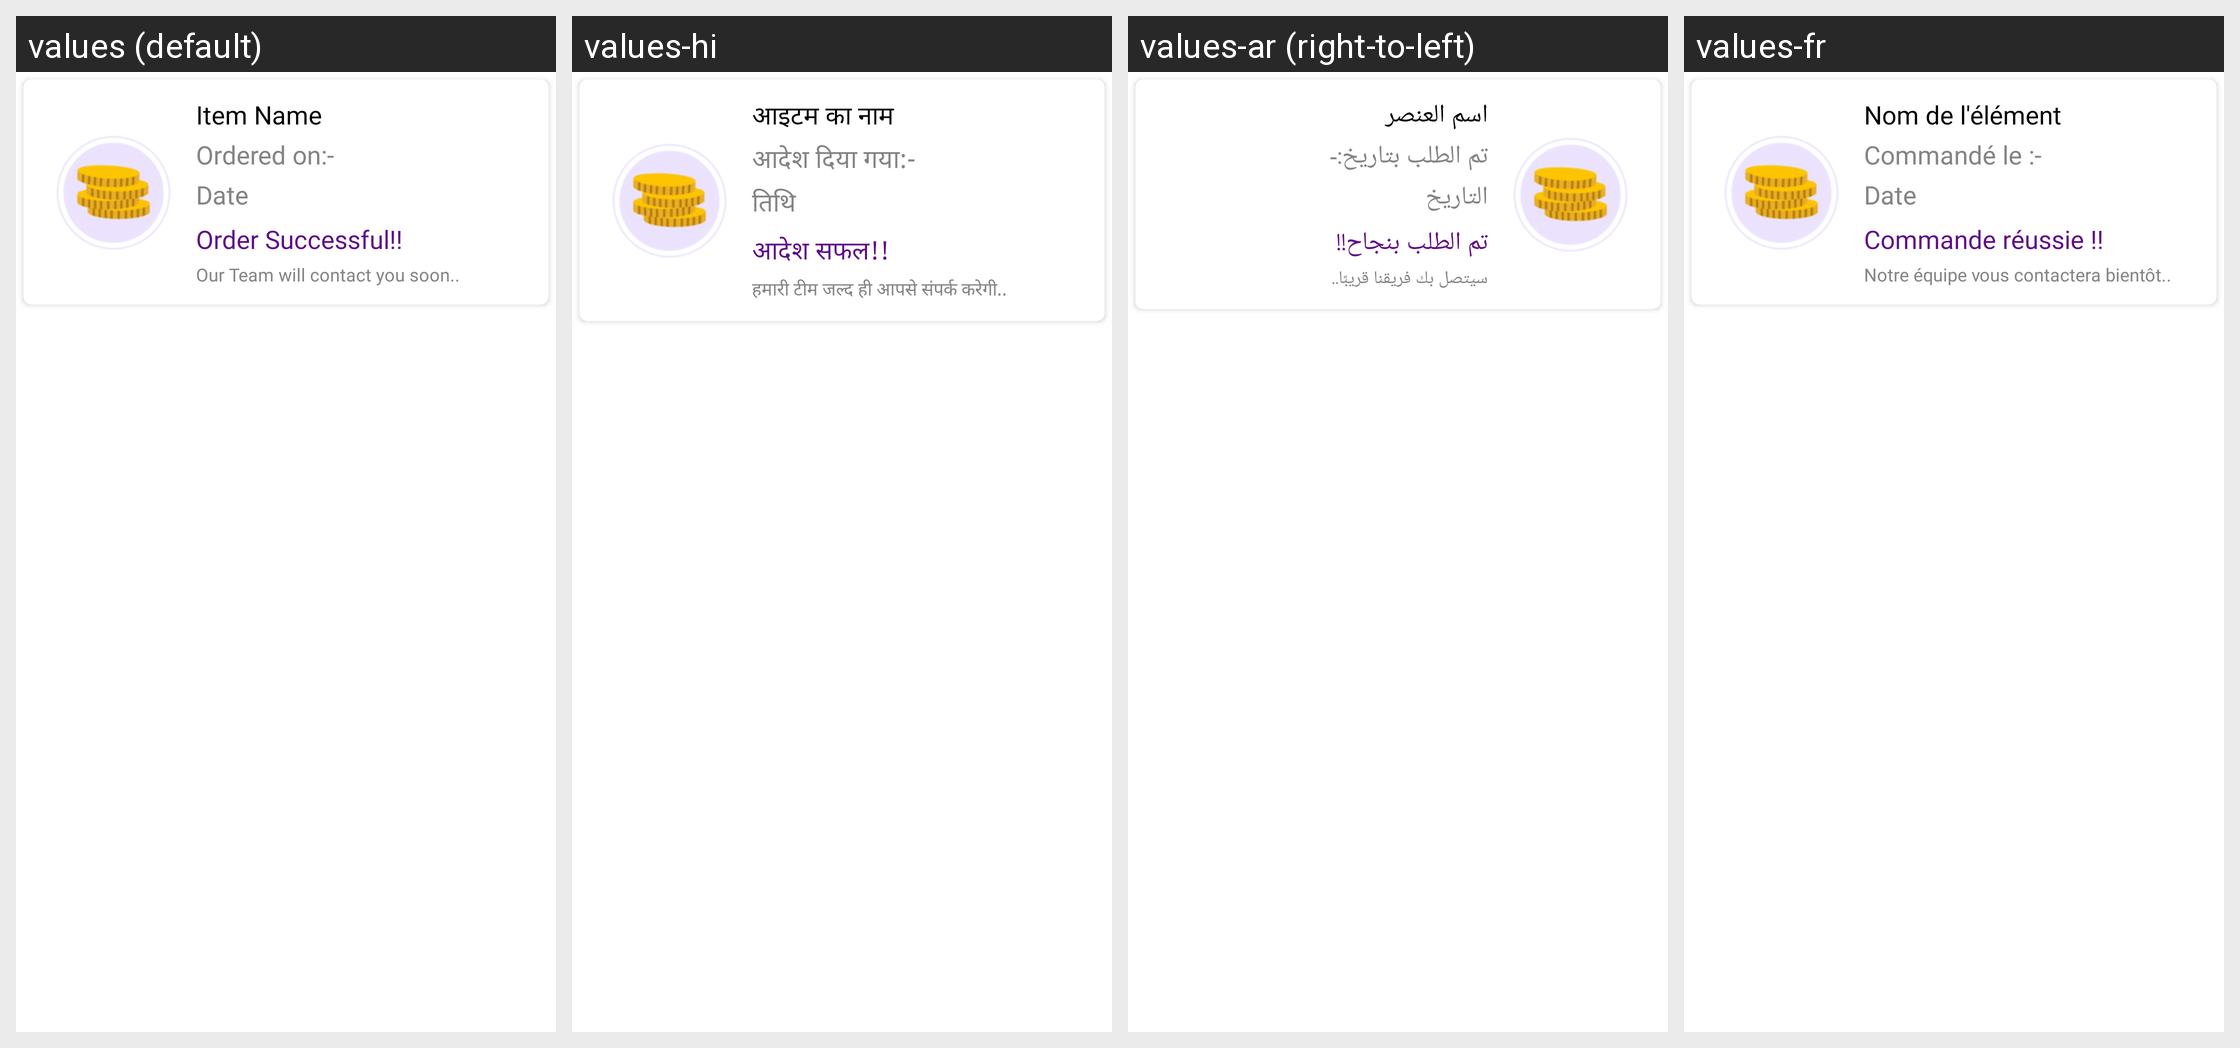

Locale-by-locale string values for the Android screen shown in this grid:
Android screen res/layout/activity_getorderadapter.xml rendered under 4 locales, left to right: values (default), values-hi, values-ar (right-to-left), values-fr. Device: Nexus 5 (rendered at 1080×1920; each locale shown at half size, 540×960, under a caption strip naming it); theme AppTheme.
Other locales in the repository, not shown: values-bn, values-de, values-es, values-it, values-pt, values-ta, values-te, values-ur.
Strings drawn on this screen, with the default value and each locale's value (text and hints the layout hard-codes, and strings that could not be matched under every locale, appear in the picture but are not listed):

string298
  values: Item Name
  values-hi: आइटम का नाम
  values-ar: اسم العنصر
  values-fr: Nom de l'élément

string299
  values: Ordered on:-
  values-hi: आदेश दिया गया:-
  values-ar: تم الطلب بتاريخ:-
  values-fr: Commandé le :-

string302
  values: Date
  values-hi: तिथि
  values-ar: التاريخ
  values-fr: Date

string303
  values: Order Successful!!
  values-hi: आदेश सफल!!
  values-ar: تم الطلب بنجاح!!
  values-fr: Commande réussie !!

string304
  values: Our Team will contact you soon..
  values-hi: हमारी टीम जल्द ही आपसे संपर्क करेगी..
  values-ar: سيتصل بك فريقنا قريبًا..
  values-fr: Notre équipe vous contactera bientôt..
